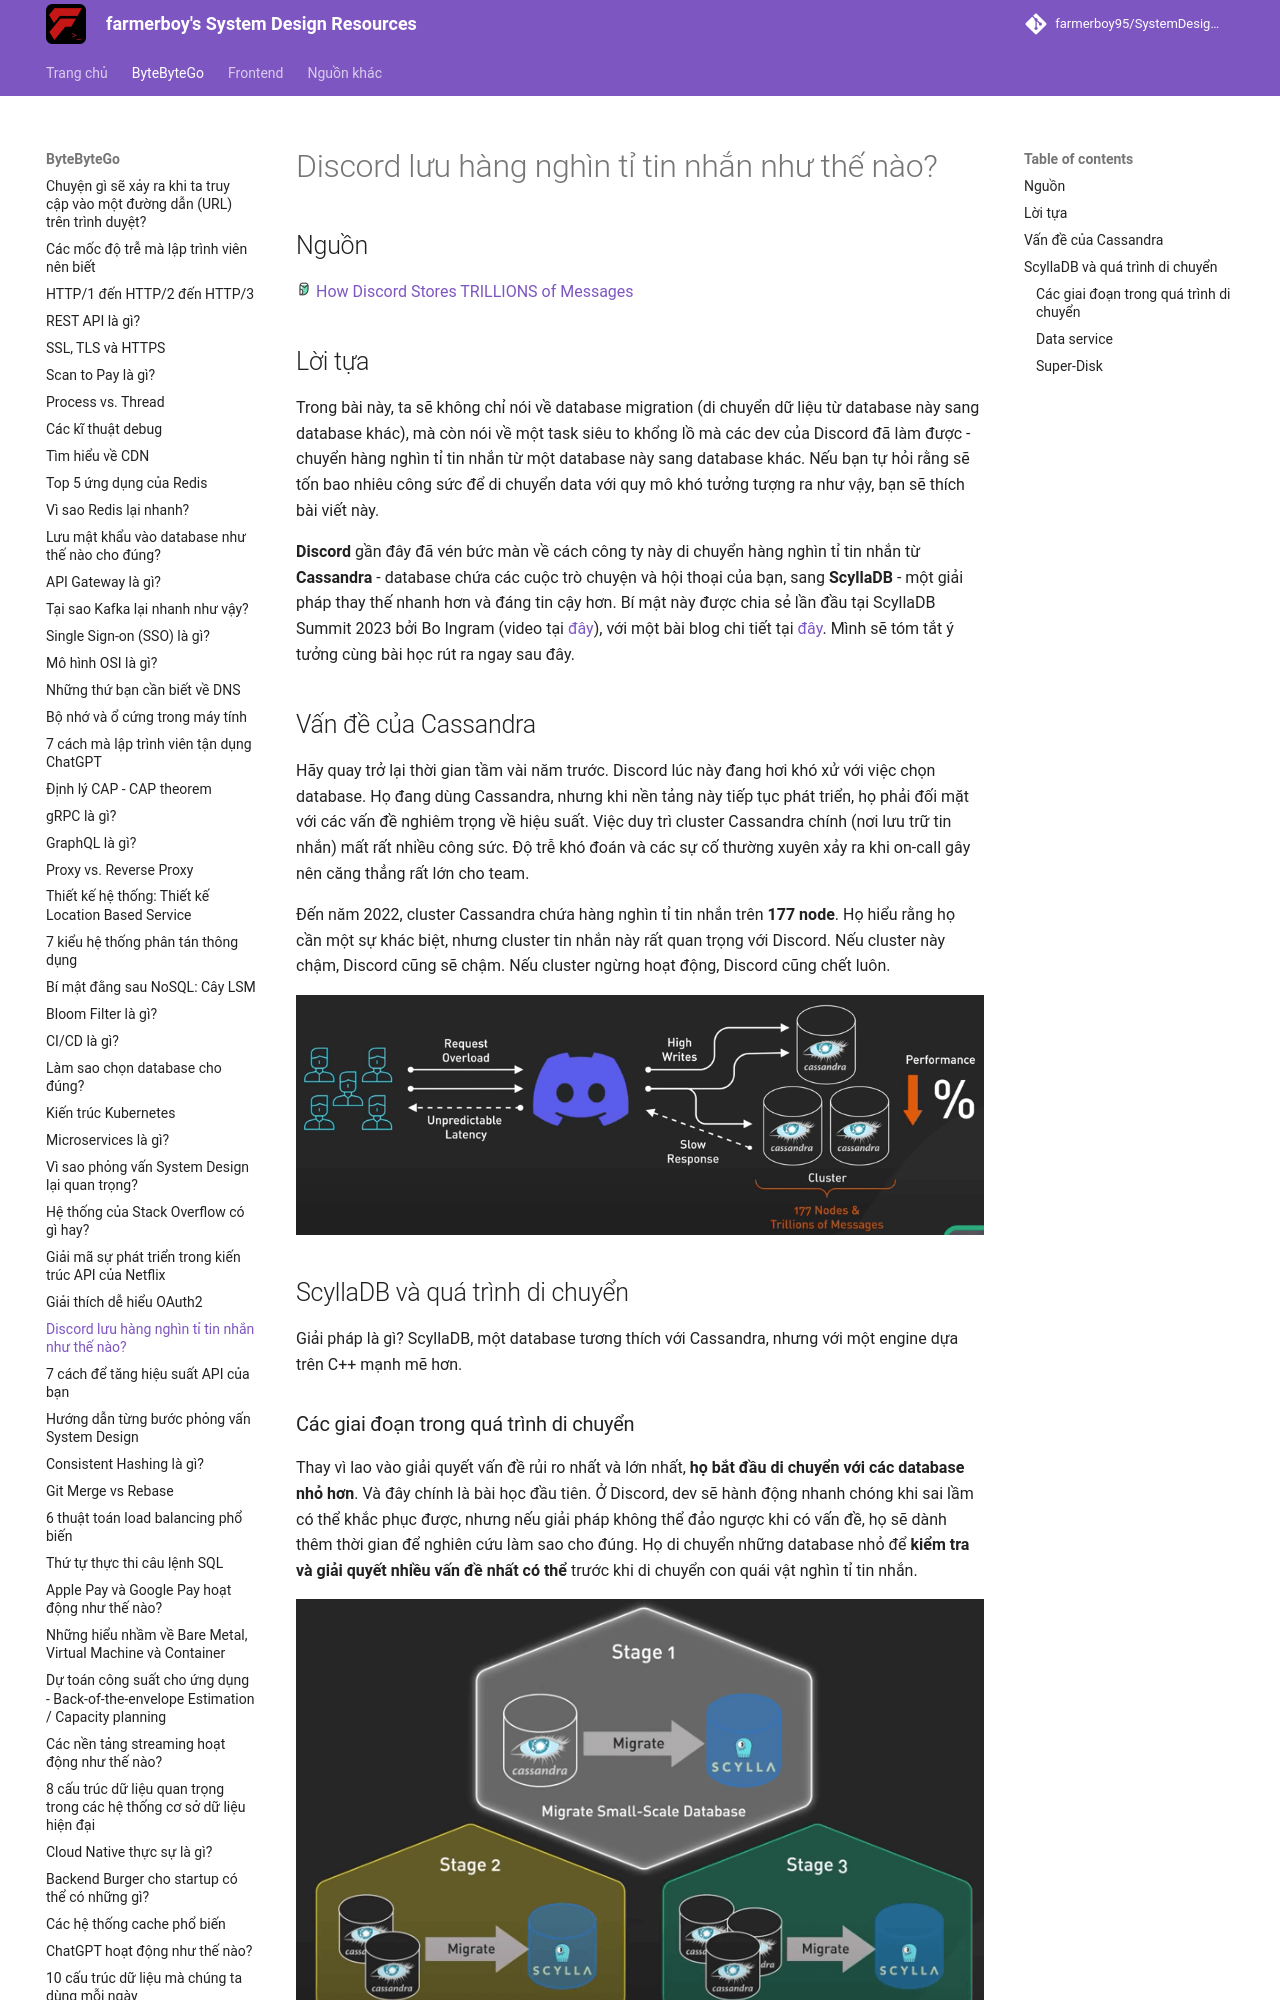

repository: farmerboy95/SystemDesignResources · page: ByteByteGo/discord-messages-migration/index.html · generator: mkdocs

# Discord lưu hàng nghìn tỉ tin nhắn như thế nào?

## Nguồn

<img src="../../assets/images/bytebytego.png" width="16" height="16"/> [How Discord Stores TRILLIONS of Messages](https://www.youtube.com/watch?v=O3PwuzCvAjI)

## Lời tựa

Trong bài này, ta sẽ không chỉ nói về database migration (di chuyển dữ liệu từ database này sang database khác), mà còn nói về một task siêu to khổng lồ mà các dev của Discord đã làm được - chuyển hàng nghìn tỉ tin nhắn từ một database này sang database khác. Nếu bạn tự hỏi rằng sẽ tốn bao nhiêu công sức để di chuyển data với quy mô khó tưởng tượng ra như vậy, bạn sẽ thích bài viết này.

**Discord** gần đây đã vén bức màn về cách công ty này di chuyển hàng nghìn tỉ tin nhắn từ **Cassandra** - database chứa các cuộc trò chuyện và hội thoại của bạn, sang **ScyllaDB** - một giải pháp thay thế nhanh hơn và đáng tin cậy hơn. Bí mật này được chia sẻ lần đầu tại ScyllaDB Summit 2023 bởi Bo Ingram (video tại [đây](https://resources.scylladb.com/videos/how-discord-migrated-trillions-of-messages-from-cassandra-to-scylladb-2)), với một bài blog chi tiết tại [đây](https://discord.com/blog/how-discord-stores-trillions-of-messages). Mình sẽ tóm tắt ý tưởng cùng bài học rút ra ngay sau đây.
